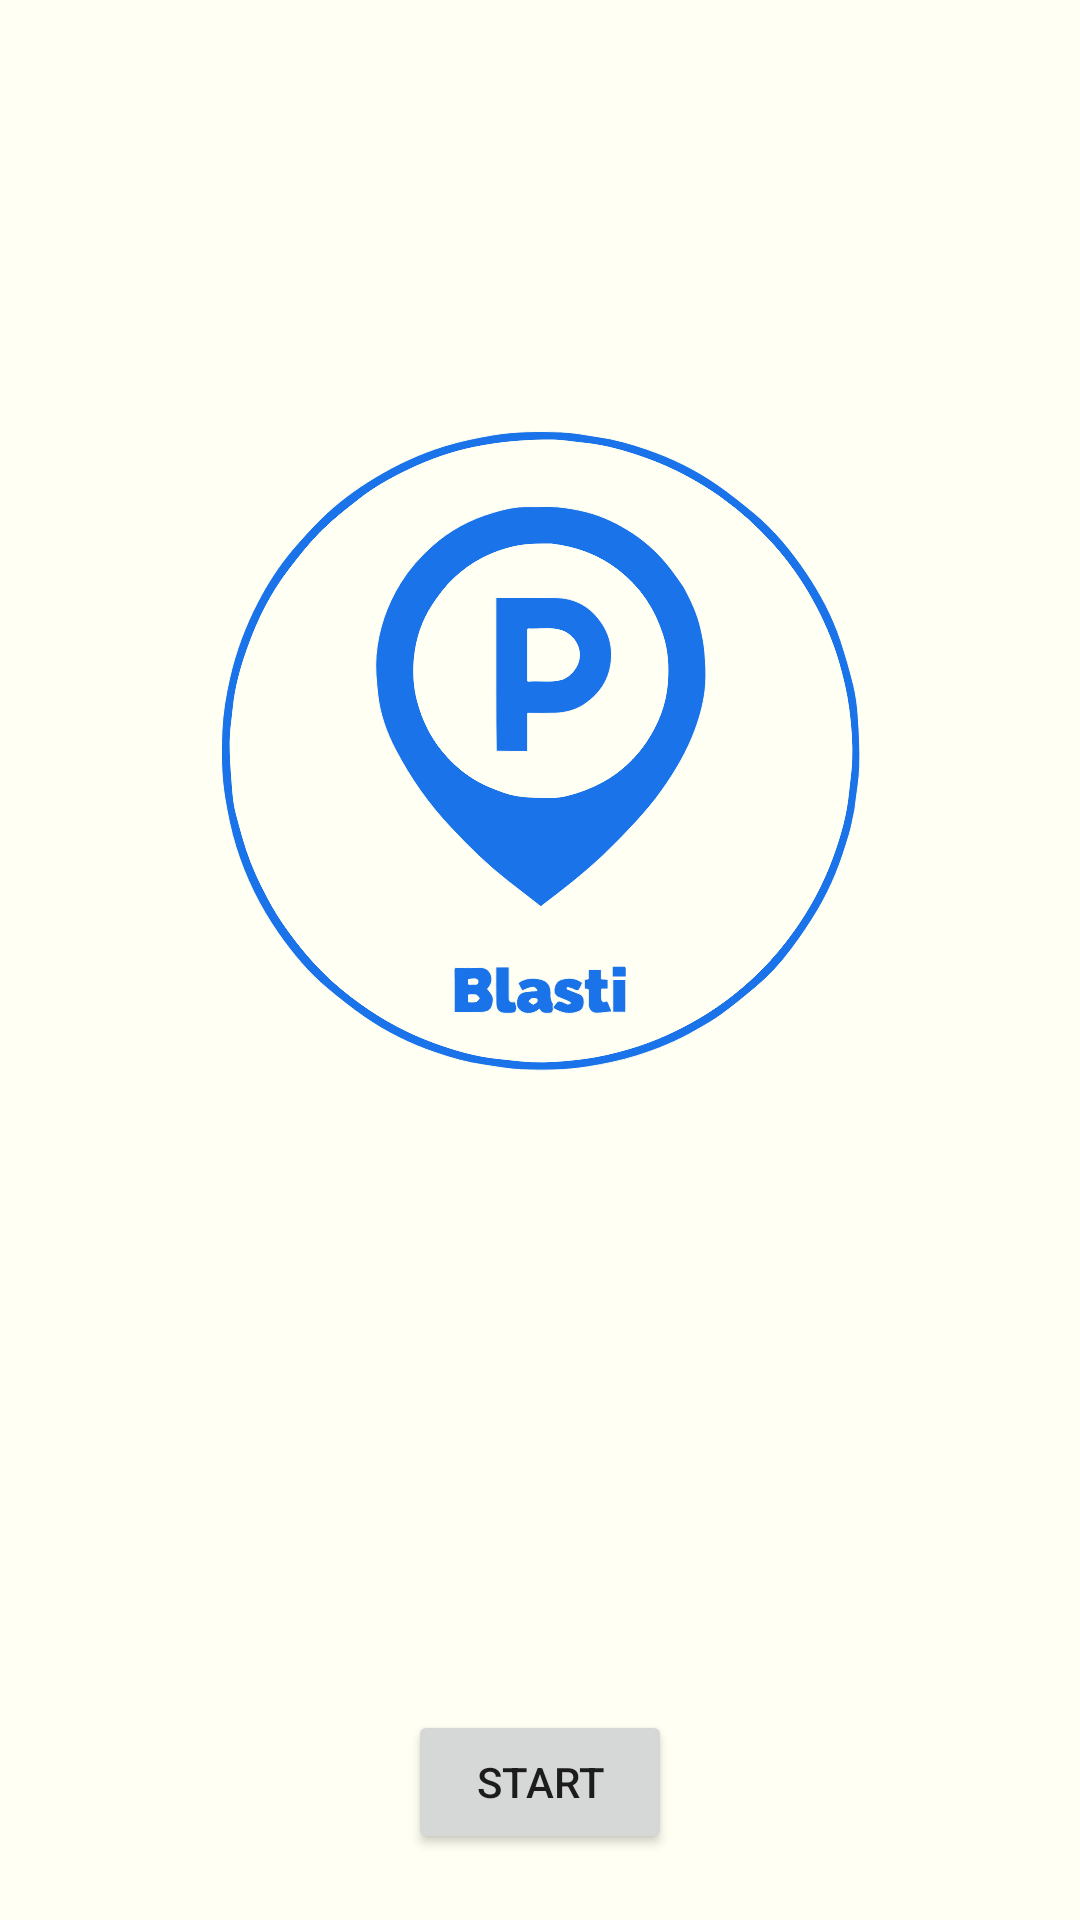

Reconstruct the res/layout file that produces this screen, plus the resources it refers to.
<!-- AndroidManifest.xml: application theme Theme.LesInterfacesDeProjetL3 -->
<!-- res/layout/activity_welcom.xml -->
<?xml version="1.0" encoding="utf-8"?>
<LinearLayout xmlns:android="http://schemas.android.com/apk/res/android"
    xmlns:app="http://schemas.android.com/apk/res-auto"
    xmlns:tools="http://schemas.android.com/tools"
    android:layout_width="match_parent"
    android:layout_height="match_parent"
    android:orientation="vertical"
    android:background="@color/white"
    tools:context=".Welcom">
    <LinearLayout
        android:layout_gravity="center"
        android:id="@+id/linearLayout2"
        android:layout_width="wrap_content"
        android:layout_height="wrap_content"
        android:layout_marginTop="100dp"
        android:background="@drawable/blasti_2_transparent_adobe_express"
        android:orientation="horizontal"
        app:layout_constraintEnd_toEndOf="parent"
        app:layout_constraintHorizontal_bias="0.497"
        app:layout_constraintStart_toStartOf="parent"
        app:layout_constraintTop_toTopOf="parent"></LinearLayout>


    <Button
        android:layout_gravity="center"
        android:id="@+id/button2"
        android:layout_marginTop="170dp"
        android:layout_width="wrap_content"
        android:layout_height="wrap_content"
        android:text="start"
        tools:layout_editor_absoluteX="220dp"
        tools:layout_editor_absoluteY="162dp"
        tools:ignore="MissingConstraints" />
</LinearLayout>
<!-- resources referenced by this layout -->
<resources>
  <color name="white">#FFFFF3</color>
  <!-- drawable blasti_2_transparent_adobe_express: vector/xml drawable (drawable, 18061 chars, omitted) -->
  <style name="Theme.LesInterfacesDeProjetL3" parent="Theme.MaterialComponents.DayNight.NoActionBar">
                  
                  <item name="colorPrimary">@color/bleuuu</item>
                  <item name="colorPrimaryVariant">@color/blue2</item>
                  <item name="colorOnPrimary">@color/white</item>
                  
                  <item name="android:statusBarColor" tools:targetApi="21">?attr/colorPrimary</item>
                  
              </style>
  <color name="bleuuu">#1A73E8</color>
  <color name="blue2">#00D9C0</color>
</resources>
